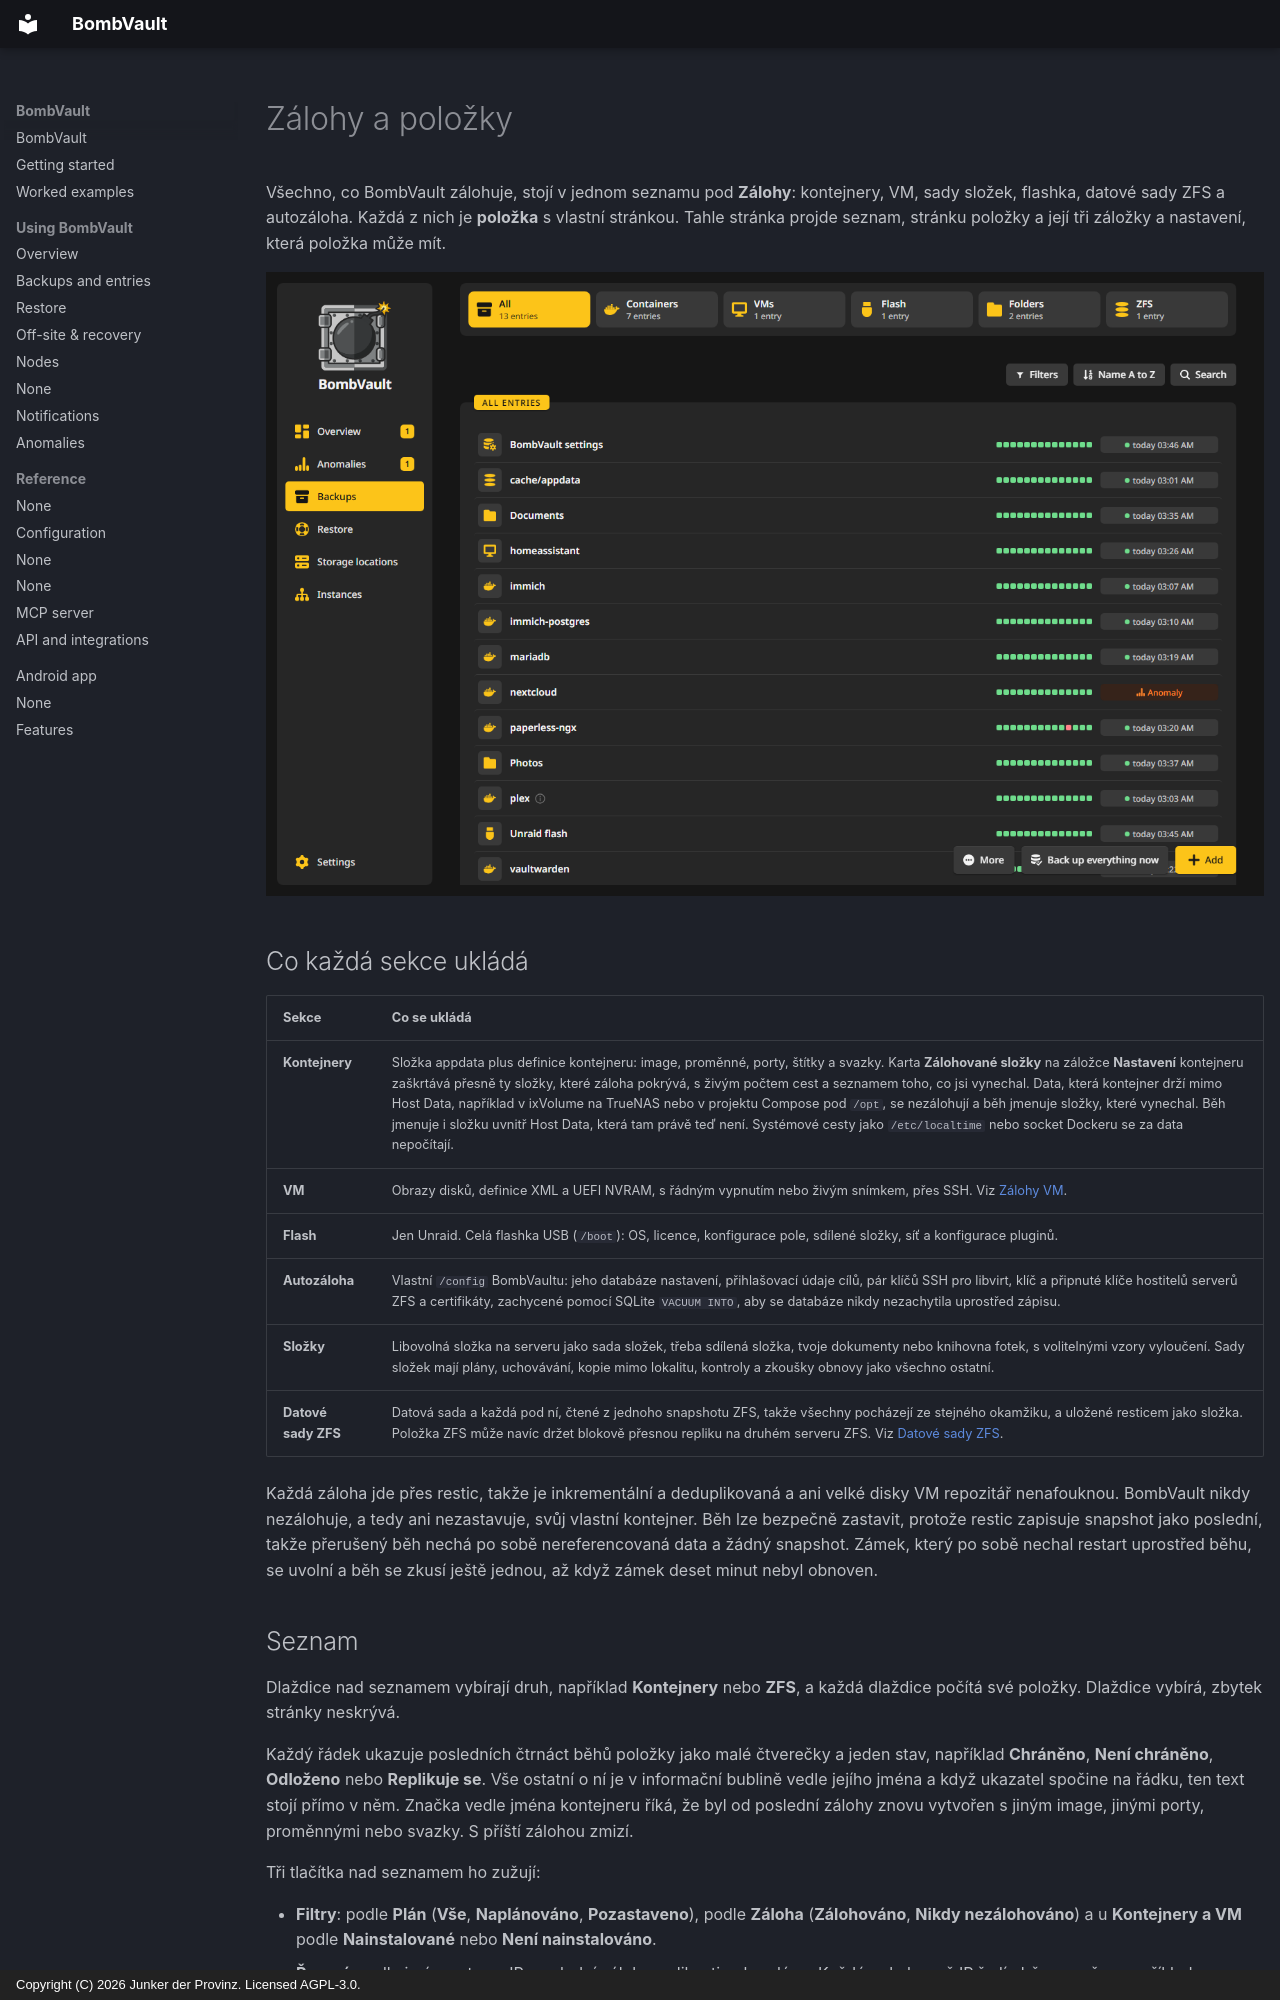

repository: junkerderprovinz/bombvault · page: backups.cs/index.html · generator: mkdocs · copyright: Copyright (C) 2026 Junker der Provinz. Licensed AGPL-3.0.

# Zálohy a položky

Všechno, co BombVault zálohuje, stojí v jednom seznamu pod **Zálohy**: kontejnery, VM, sady složek, flashka, datové sady ZFS a autozáloha. Každá z nich je **položka** s vlastní stránkou. Tahle stránka projde seznam, stránku položky a její tři záložky a nastavení, která položka může mít.

![Seznam Záloh s vybranou dlaždicí Kontejnery: každý řádek ukazuje své poslední běhy jako pruh a jeden stav.](assets/screenshots/backups/list-dark.png#only-dark)
![Seznam Záloh s vybranou dlaždicí Kontejnery: každý řádek ukazuje své poslední běhy jako pruh a jeden stav.](assets/screenshots/backups/list-light.png#only-light)

## Co každá sekce ukládá {#what-is-saved}

| Sekce | Co se ukládá |
|---|---|
| **Kontejnery** | Složka appdata plus definice kontejneru: image, proměnné, porty, štítky a svazky. Karta **Zálohované složky** na záložce **Nastavení** kontejneru zaškrtává přesně ty složky, které záloha pokrývá, s živým počtem cest a seznamem toho, co jsi vynechal. Data, která kontejner drží mimo Host Data, například v ixVolume na TrueNAS nebo v projektu Compose pod `/opt`, se nezálohují a běh jmenuje složky, které vynechal. Běh jmenuje i složku uvnitř Host Data, která tam právě teď není. Systémové cesty jako `/etc/localtime` nebo socket Dockeru se za data nepočítají. |
| **VM** | Obrazy disků, definice XML a UEFI NVRAM, s řádným vypnutím nebo živým snímkem, přes SSH. Viz [Zálohy VM](vm-backup-ssh-setup.md). |
| **Flash** | Jen Unraid. Celá flashka USB (`/boot`): OS, licence, konfigurace pole, sdílené složky, síť a konfigurace pluginů. |
| **Autozáloha** | Vlastní `/config` BombVaultu: jeho databáze nastavení, přihlašovací údaje cílů, pár klíčů SSH pro libvirt, klíč a připnuté klíče hostitelů serverů ZFS a certifikáty, zachycené pomocí SQLite `VACUUM INTO`, aby se databáze nikdy nezachytila uprostřed zápisu. |
| **Složky** | Libovolná složka na serveru jako sada složek, třeba sdílená složka, tvoje dokumenty nebo knihovna fotek, s volitelnými vzory vyloučení. Sady složek mají plány, uchovávání, kopie mimo lokalitu, kontroly a zkoušky obnovy jako všechno ostatní. |
| **Datové sady ZFS** | Datová sada a každá pod ní, čtené z jednoho snapshotu ZFS, takže všechny pocházejí ze stejného okamžiku, a uložené resticem jako složka. Položka ZFS může navíc držet blokově přesnou repliku na druhém serveru ZFS. Viz [Datové sady ZFS](zfs-datasets.md). |

Každá záloha jde přes restic, takže je inkrementální a deduplikovaná a ani velké disky VM repozitář nenafouknou. BombVault nikdy nezálohuje, a tedy ani nezastavuje, svůj vlastní kontejner. Běh lze bezpečně zastavit, protože restic zapisuje snapshot jako poslední, takže přerušený běh nechá po sobě nereferencovaná data a žádný snapshot. Zámek, který po sobě nechal restart uprostřed běhu, se uvolní a běh se zkusí ještě jednou, až když zámek deset minut nebyl obnoven.
